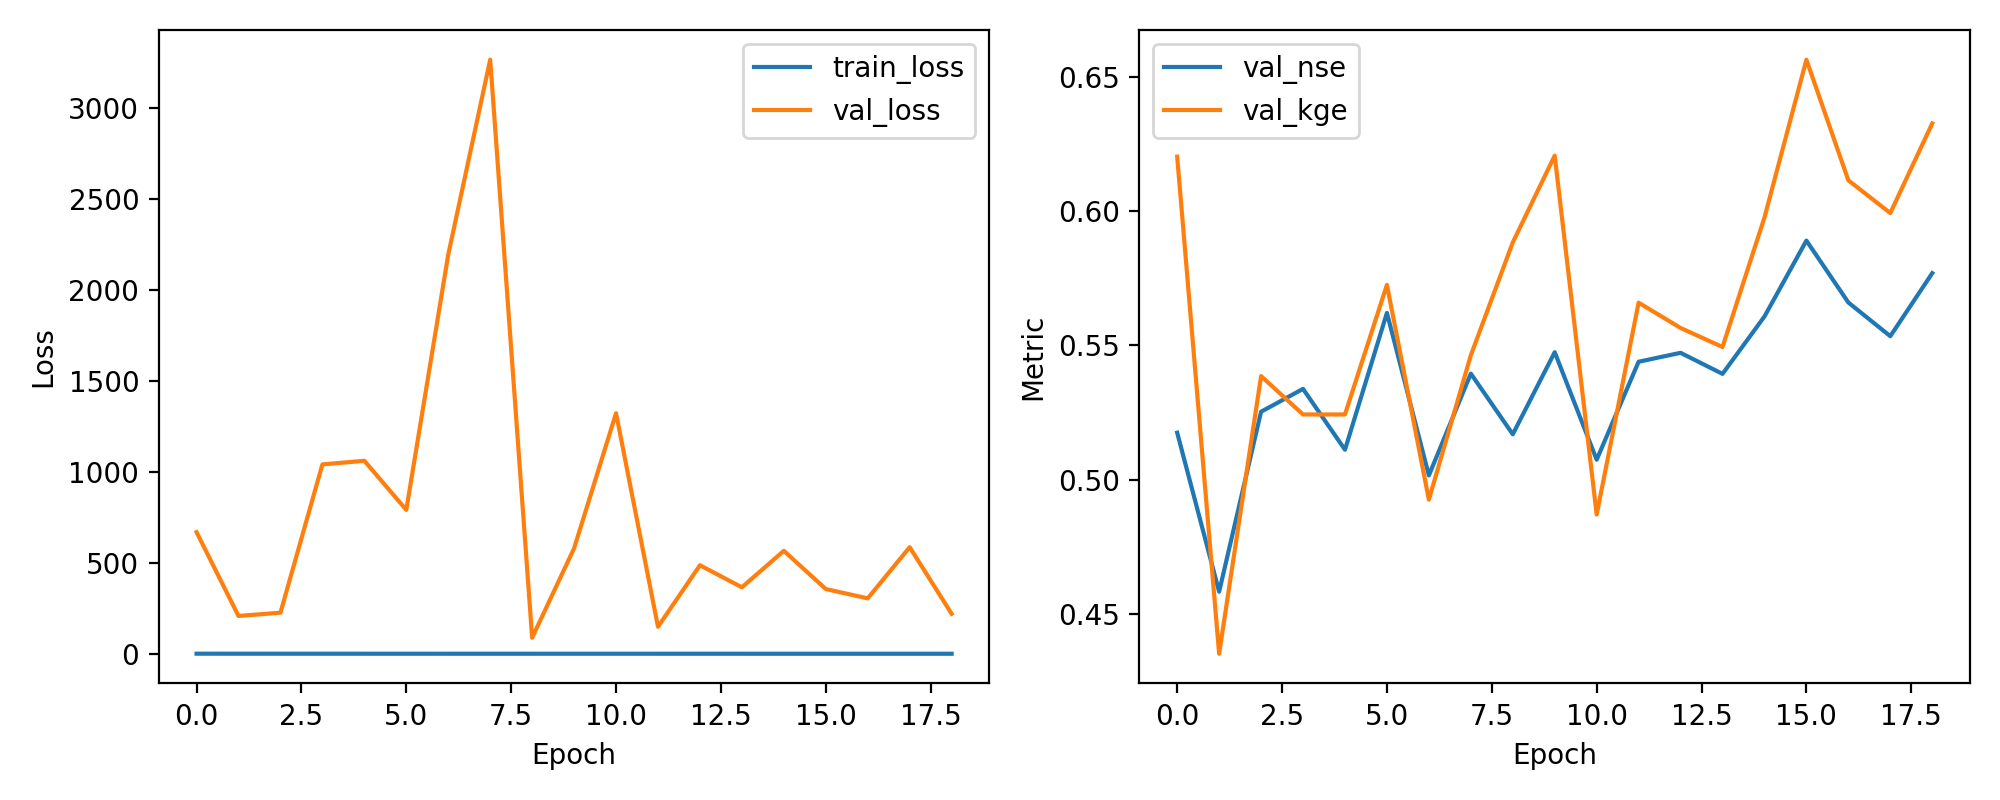

Data behind this chart, as committed beside it:
epoch, train_loss, val_loss, val_nse, val_kge
1, 0.5502, 669, 0.5175, 0.6204
2, 0.4545, 208.1, 0.4581, 0.435
3, 0.4156, 226, 0.5253, 0.5386
4, 0.387, 1042, 0.5338, 0.5243
5, 0.3707, 1062, 0.5111, 0.5243
6, 0.3769, 791.6, 0.5621, 0.5726
7, 0.3387, 2196, 0.5015, 0.4925
8, 0.3237, 3268, 0.5395, 0.5463
9, 0.3179, 88.22, 0.5169, 0.5884
10, 0.311, 580.2, 0.5475, 0.6208
11, 0.3194, 1323, 0.5074, 0.4869
12, 0.2997, 148.6, 0.5439, 0.566
13, 0.3213, 487, 0.5472, 0.5565
14, 0.3046, 365.8, 0.5394, 0.5494
15, 0.2894, 566.5, 0.5608, 0.5977
16, 0.2792, 356.1, 0.5891, 0.6566
17, 0.2558, 305, 0.566, 0.6116
18, 0.2596, 586.3, 0.5535, 0.5994
19, 0.2506, 220.1, 0.577, 0.6328
